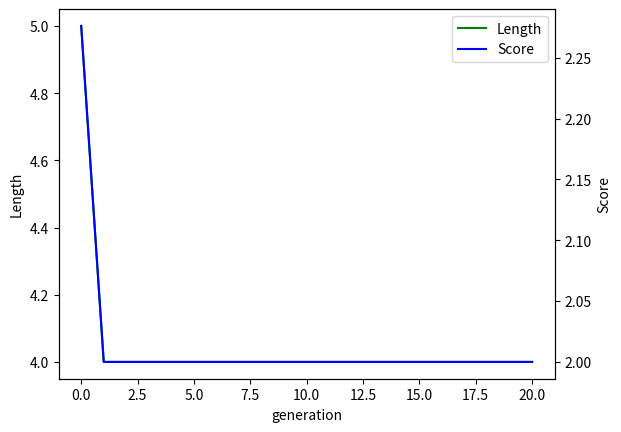
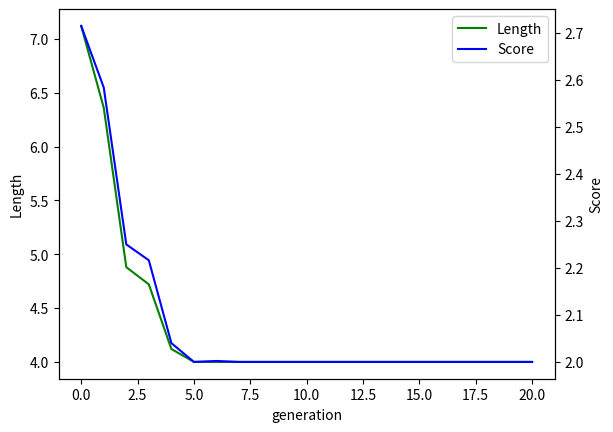

Here is the Python script that generated these plots, in order:
__author__ = 'LobaAjisafe'

import random
from collections import OrderedDict
import matplotlib.pyplot as plt
import matplotlib.animation as am
from matplotlib import style

def fitness(value, max_value):
    """
    :param value: value of current bag (int)
    :param max_value: max value of bag (int)
    :return: score (float)
    """
    score = abs((max_value - value[0]) / 100)
    score += len(value[1]) ** .5
    return score


def generate_bag(max_value, prices):
    """
    :param max_value: max value of bag (int)
    :param prices: list of prices (list)
    :return: bag (int)
    """
    bag = 0
    bag_items = []
    while bag < max_value:
        p = random.choice(prices)
        bag += p
        bag_items.append(p)
    return bag, bag_items


def generate_first_population(population_size, max_value, prices):
    """
    :param population_size: size of population (int)
    :param max_value: max value of bag (int)
    :return: population (list b
    """
    population = []
    for i in range(population_size):
        population.append(generate_bag(max_value, prices))
    return population


def compute_perfect_population(population, max_value):
    """
    :param population:
    :param max_value:
    :return:
    """
    population_perfect = {}
    for i in range(len(population)):
        population_perfect[i] = {
            'score': fitness(population[i], max_value),
            'value': population[i][0],
            'items': population[i][1]
        }
    return OrderedDict(sorted(population_perfect.items(), key=lambda x: x[1]['score']))


def select_from_population(population_sorted, best_sample, lucky_few):
    """
    :param population_sorted:
    :param best_sample:
    :param lucky_few:
    :return:
    """

    next_generation = []
    for i in range(best_sample):
        next_generation.append(list(population_sorted.values())[i])
    for i in range(lucky_few):
        next_generation.append(random.choice(population_sorted))
    random.shuffle(next_generation)
    return next_generation


def create_child(bag1, bag2):
    """
    :param bag1:
    :param bag2:
    :return:
    """
    child = 0
    items = []
    while child < 60:
        if int(100 * random.random()) < 50:
            x = random.choice(bag1['items'])
            child += x
            items.append(x)
        else:
            x = random.choice(bag2['items'])
            child += x
            items.append(x)
    return child, items


def create_children(breeders, number_of_child):
    """
    :param breeders:
    :param number_of_child:
    :return:
    """
    next_population = []
    for i in range(len(breeders)//2):
        for j in range(number_of_child):
            next_population.append(create_child(breeders[0], breeders[len(breeders) - 1 - i]))
    return next_population


def mutateBag(bag, prices):
    """
    :param bag:
    :return:
    """
    x = random.choice(prices)
    i = random.randint(0, len(bag[1])-1)
    bag[1][i] = x
    new_bag = (sum(bag[1]), bag[1])
    return new_bag


def mutatePopulation(population, chance_of_mutation, prices):
    """
    :param population:
    :param chance_of_mutation:
    :return:
    """
    for i in range(len(population)):
        if random.random() * 100 < chance_of_mutation:
            population[i] = mutateBag(population[i], prices)
    return population


def next_generations(first_genertion, max_value, best_sample, lucky_few, number_of_child, chance_of_mutation, prices):
    """
    :param first_genertion:
    :param max_value:
    :param best_sample:
    :param lucky_few:
    :param number_of_child:
    :param chance_of_mutation:
    :return:
    """
    population_sorted = compute_perfect_population(first_genertion, max_value)
    next_breeders = select_from_population(population_sorted, best_sample, lucky_few)
    next_population = create_children(next_breeders, number_of_child)
    nextGeneration = mutatePopulation(next_population, chance_of_mutation, prices)
    return nextGeneration


def multiple_generations(number_of_generation, max_value, size_population, best_sample, lucky_few, number_of_child, chance_of_mutation, prices):
    historic = [generate_first_population(size_population, max_value, prices)]
    for i in range(number_of_generation):
        historic.append(next_generations(historic[i], max_value, best_sample, lucky_few, number_of_child, chance_of_mutation, prices))
    return historic


def get_best_inidividual_from_population(population, max_value):
    c = compute_perfect_population(population, max_value)
    return list(c.values())[0]


def get_list_best_individual_from_historique(historic, max_value):
    best_individuals = []
    for population in historic:
        best_individuals.append(get_best_inidividual_from_population(population, max_value))
    return best_individuals


def print_simple_result(historic, max_value, number_of_generations):
    result = get_list_best_individual_from_historique(historic, max_value)[number_of_generations - 1]
    print(f'solution: / {result} / de fitness: {str(result)}')


def evolutionBestFitness(historic, max_value):
    evolutionFitnessS = []
    evolutionFitnessL = []
    for population in historic:
        x = get_best_inidividual_from_population(population, max_value)
        evolutionFitnessS.append(x['score'])
        evolutionFitnessL.append(len(x['items']))
    fig = plt.figure()
    ax = fig.add_subplot(111)
    ax2 = ax.twinx()
    ln1 = ax.plot(range(len(historic)), evolutionFitnessL, '-', label='Length', color='g')
    ln2 = ax2.plot(range(len(historic)), evolutionFitnessS, '-', label='Score', color='b')

    lns = ln1 + ln2
    lnl = [l.get_label() for l in lns]
    plt.legend(lns, lnl, loc=0)
    ax.set_xlabel('generation')
    ax.set_ylabel('Length')
    ax2.set_ylabel('Score')
    plt.show()


def evolutionAverageFitness(historic, max_value, size_population):
    evolutionFitnessS = []
    evolutionFitnessL = []
    for population in historic:
        populationPerf = compute_perfect_population(population, max_value)
        averageFitnessS = 0
        averageFitnessL = 0
        for individual in populationPerf:
            averageFitnessS += populationPerf[individual]['score']
            averageFitnessL += len(populationPerf[individual]['items'])
        evolutionFitnessS.append(averageFitnessS/size_population)
        evolutionFitnessL.append(averageFitnessL/size_population)
    fig = plt.figure()
    ax = fig.add_subplot(111)
    ax2 = ax.twinx()
    ln1 = ax.plot(range(len(historic)), evolutionFitnessL, '-', label='Length', color='g')
    ln2 = ax2.plot(range(len(historic)), evolutionFitnessS, '-', label='Score', color='b')

    lns = ln1 + ln2
    lnl = [l.get_label() for l in lns]
    plt.legend(lns, lnl, loc=0)
    ax.set_xlabel('generation')
    ax.set_ylabel('Length')
    ax2.set_ylabel('Score')
    plt.show()


bag_max_value = 60
prices = [10, 12, 15, 2, 5]
population_size = 25
bag_best_sample = 5
bag_lucky_few = 5
number_of_children = 5
number_of_generation = 20
chance_of_mutation = 1

if (bag_best_sample + bag_lucky_few) / 2 * number_of_children != population_size:
    print('population ize not stable')
else:
    historic = multiple_generations(number_of_generation, bag_max_value, population_size, bag_best_sample, bag_lucky_few, number_of_children,
                                    chance_of_mutation, prices)

    print_simple_result(historic, bag_max_value, number_of_generation)

    evolutionBestFitness(historic, bag_max_value)
    evolutionAverageFitness(historic, bag_max_value, population_size)
